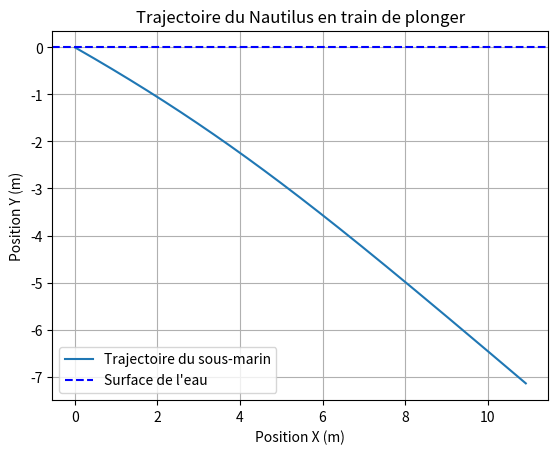

Python code for this plot:

import numpy as np
import matplotlib.pyplot as plt

# Constantes
g = 9.81  # Accélération due à la gravité (m/s²)
rho_water = 1000  # Densité de l'eau (kg/m³)
Cd = 0.47  # Coefficient de traînée
A = 10  # Section transversale du sous-marin (m²)
mass = 5000  # Masse du sous-marin (kg)
volume = 5  # Volume du sous-marin (m³)
engine_force = 2000  # Force de poussée des moteurs (N)
dive_force = 1500  # Force de plongée vers le bas (N)

# Conditions initiales
initial_position = np.array([0.0, 0.0])  # Position initiale [x, y]
initial_velocity = np.array([2.0, -1.0])  # Vitesse initiale [vx, vy] avec mouvement vers le bas
initial_time = 0  # Temps initial
time_final = 10  # Temps final
time_step = 0.01  # Pas de temps

# Fonction pour calculer les forces
def calculate_forces(position, velocity):
    # Poids
    weight = np.array([0, -mass * g])

    # Poussée d'Archimède
    buoyancy = np.array([0, rho_water * volume * g])

    # Frottements avec l'eau (résistance)
    drag = -0.5 * Cd * rho_water * A * velocity

    # Poussée des moteurs (vers l'avant)
    engine = np.array([engine_force, 0])

    # Force de plongée (vers le bas)
    dive = np.array([0, -dive_force])

    # Somme des forces
    net_force = weight + buoyancy + drag + engine + dive

    return net_force

# Fonction pour calculer le mouvement
def simulate_motion(initial_position, initial_velocity, initial_time, time_final, time_step):
    # Conditions initiales
    position = initial_position.copy()
    velocity = initial_velocity.copy()
    time = initial_time
    
    # Liste pour stocker la trajectoire
    trajectory = []
    
    # Simulation
    while time <= time_final:
        trajectory.append(position.copy())
        
        # Calcul des forces
        net_force = calculate_forces(position, velocity)
        
        # Calcul de l'accélération
        acceleration = net_force / mass
        
        # Mise à jour de la vitesse
        velocity += acceleration * time_step
        
        # Mise à jour de la position
        position += velocity * time_step
        
        # Mise à jour du temps
        time += time_step
    
    return np.array(trajectory)

# Simuler le mouvement
trajectory = simulate_motion(initial_position, initial_velocity, initial_time, time_final, time_step)



# Tracer la trajectoire
plt.plot(trajectory[:, 0], trajectory[:, 1], label="Trajectoire du sous-marin")
plt.xlabel("Position X (m)")
plt.ylabel("Position Y (m)")
plt.title("Trajectoire du Nautilus en train de plonger")
plt.axhline(0, color='blue', linestyle='--', label="Surface de l'eau")
plt.legend()
plt.grid(True)
plt.show()